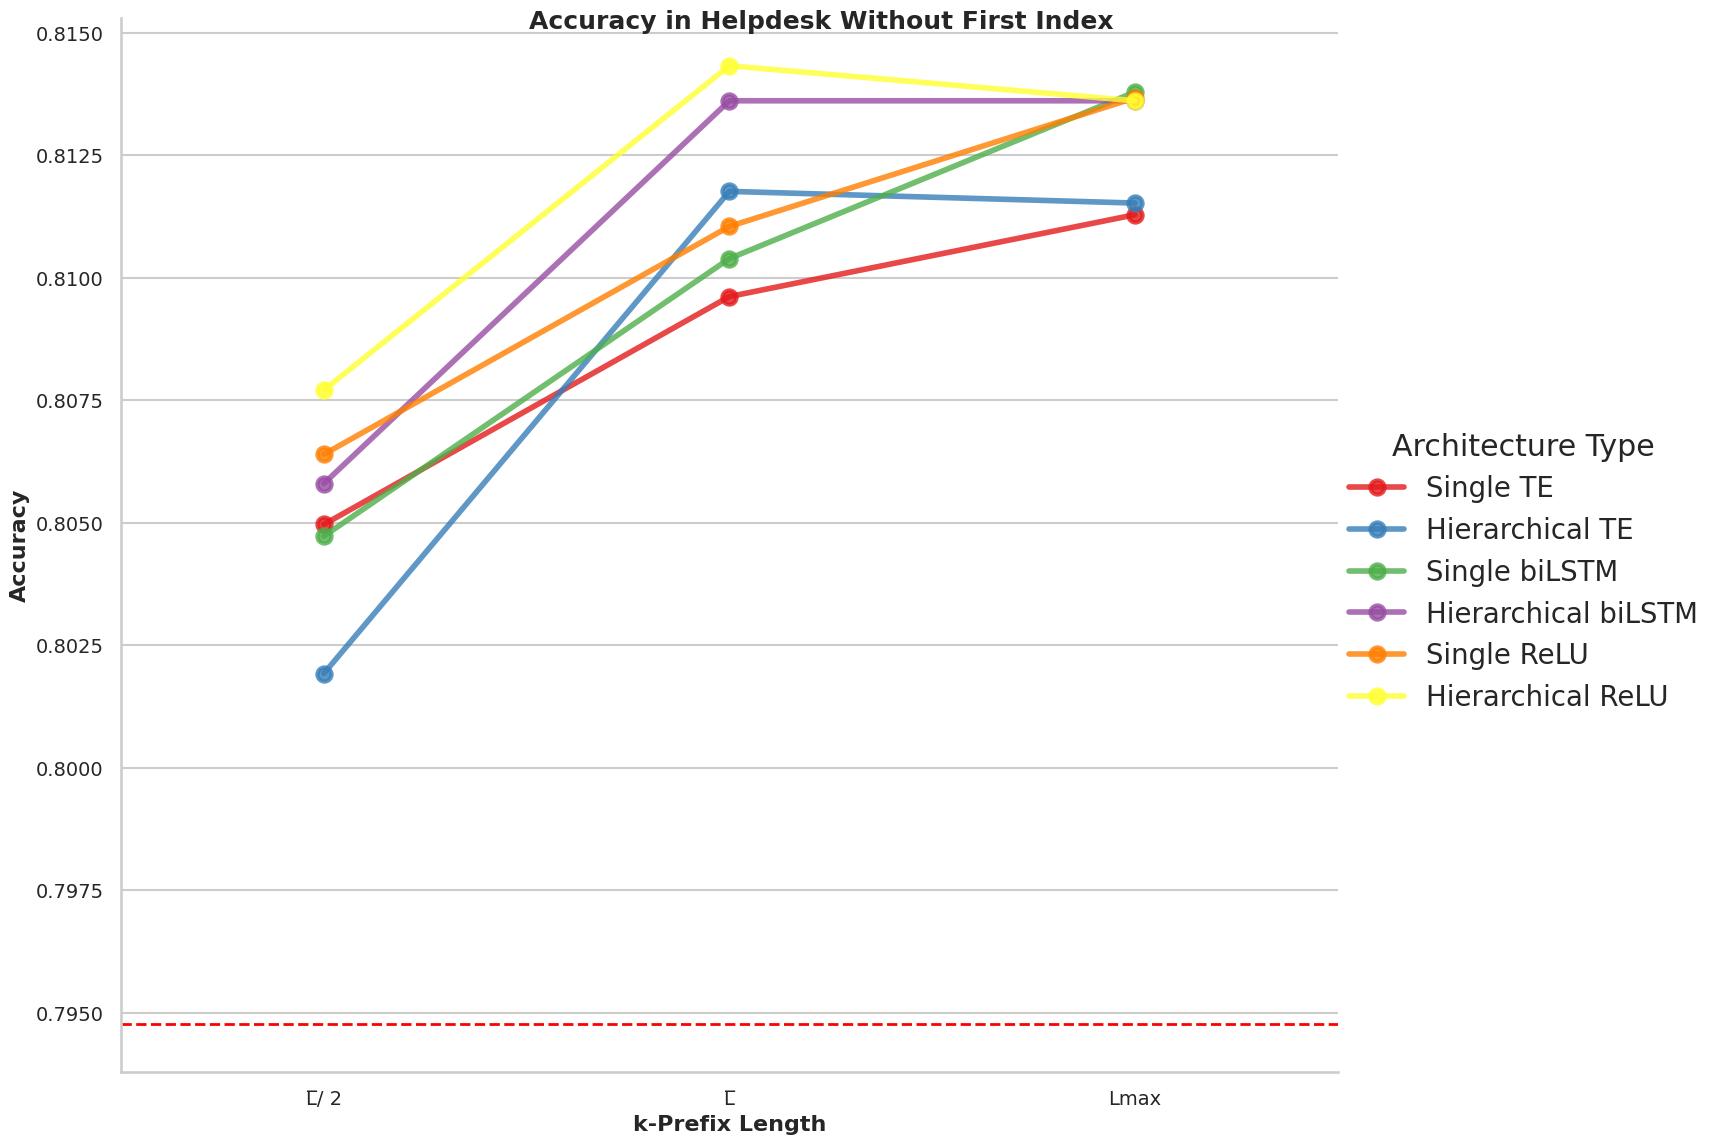

Data behind this chart, as committed beside it:
prefix_length, Architecture Type, count, mean, std, min, 25%, 50%, 75%, max
0, Hierarchical ReLU, 1.0, 0.8007, , 0.8007, 0.8007, 0.8007, 0.8007, 0.8007
0, Hierarchical TE, 1.0, 0.7973, , 0.7973, 0.7973, 0.7973, 0.7973, 0.7973
0, Hierarchical biLSTM, 1.0, 0.8004, , 0.8004, 0.8004, 0.8004, 0.8004, 0.8004
0, Single ReLU, 1.0, 0.7997, , 0.7997, 0.7997, 0.7997, 0.7997, 0.7997
0, Single TE, 1.0, 0.8005, , 0.8005, 0.8005, 0.8005, 0.8005, 0.8005
0, Single biLSTM, 1.0, 0.8007, , 0.8007, 0.8007, 0.8007, 0.8007, 0.8007
Lmax, Hierarchical ReLU, 1.0, 0.8136, , 0.8136, 0.8136, 0.8136, 0.8136, 0.8136
Lmax, Hierarchical TE, 1.0, 0.8115, , 0.8115, 0.8115, 0.8115, 0.8115, 0.8115
Lmax, Hierarchical biLSTM, 1.0, 0.8136, , 0.8136, 0.8136, 0.8136, 0.8136, 0.8136
Lmax, Single ReLU, 1.0, 0.8137, , 0.8137, 0.8137, 0.8137, 0.8137, 0.8137
Lmax, Single TE, 1.0, 0.8113, , 0.8113, 0.8113, 0.8113, 0.8113, 0.8113
Lmax, Single biLSTM, 1.0, 0.8138, , 0.8138, 0.8138, 0.8138, 0.8138, 0.8138
L̅, Hierarchical ReLU, 1.0, 0.8143, , 0.8143, 0.8143, 0.8143, 0.8143, 0.8143
L̅, Hierarchical TE, 1.0, 0.8118, , 0.8118, 0.8118, 0.8118, 0.8118, 0.8118
L̅, Hierarchical biLSTM, 1.0, 0.8136, , 0.8136, 0.8136, 0.8136, 0.8136, 0.8136
L̅, Single ReLU, 1.0, 0.811, , 0.811, 0.811, 0.811, 0.811, 0.811
L̅, Single TE, 1.0, 0.8096, , 0.8096, 0.8096, 0.8096, 0.8096, 0.8096
L̅, Single biLSTM, 1.0, 0.8104, , 0.8104, 0.8104, 0.8104, 0.8104, 0.8104
L̅/ 2, Hierarchical ReLU, 1.0, 0.8077, , 0.8077, 0.8077, 0.8077, 0.8077, 0.8077
L̅/ 2, Hierarchical TE, 1.0, 0.8019, , 0.8019, 0.8019, 0.8019, 0.8019, 0.8019
L̅/ 2, Hierarchical biLSTM, 1.0, 0.8058, , 0.8058, 0.8058, 0.8058, 0.8058, 0.8058
L̅/ 2, Single ReLU, 1.0, 0.8064, , 0.8064, 0.8064, 0.8064, 0.8064, 0.8064
L̅/ 2, Single TE, 1.0, 0.805, , 0.805, 0.805, 0.805, 0.805, 0.805
L̅/ 2, Single biLSTM, 1.0, 0.8047, , 0.8047, 0.8047, 0.8047, 0.8047, 0.8047
